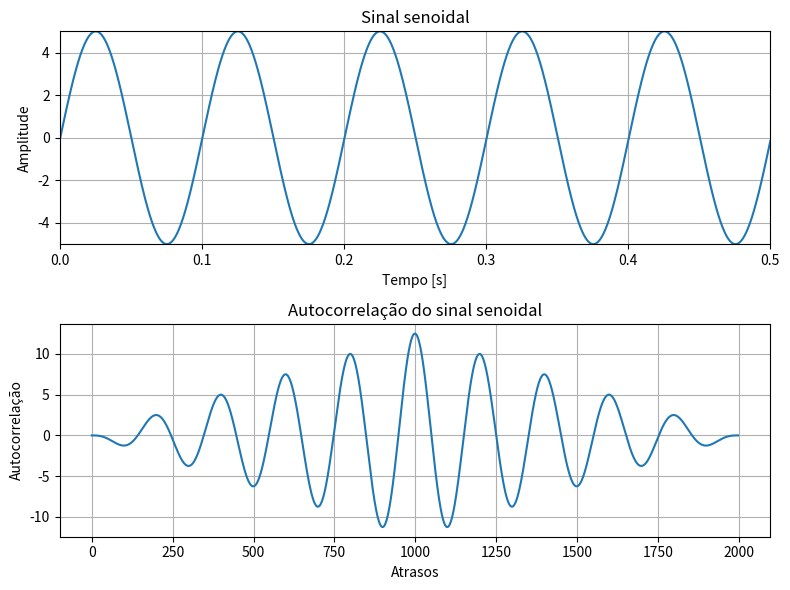

This chart was generated by the following Python code:
#!/usr/bin/env python3
# -*- coding: utf-8 -*-
"""
Created on Mon Apr 15 11:34:56 2019

@author: fellipe
"""

import numpy as np
from matplotlib import pyplot as plt
M =1000                                # Número de atrasos
N =1000                                # Número de amostras
f1=10                                  # Frequência do seno (kHz)
Fs=2000                                # Frequência de amostragem (kHz)
n =np.arange(0,N)                      # Vetor com índices de amostra
Am=5                                   # Determina a amplitude
x=Am*np.sin(2*np.pi*f1*n/Fs)           # Gera o sinal x(n)
t=np.arange(1,N+1)*(1/Fs)              # Definiçao do eixo do tempo

Rxx = np.correlate(x,x,'full')/len(x)
#Plotagem:
plt.figure(1,[8,6])
#Plota x[n]
plt.subplot(211)
plt.title("Sinal senoidal")
plt.ylabel("Amplitude")
plt.xlabel("Tempo [s]")
plt.grid()
plt.axis([0,0.5,-5,5])
plt.plot(t,x)
#Plota Autocorrelação
plt.subplot(212)
plt.plot(Rxx)
plt.xlabel("Atrasos")
plt.ylabel("Autocorrelação")
plt.title("Autocorrelação do sinal senoidal")
plt.grid()

plt.tight_layout()
plt.show()